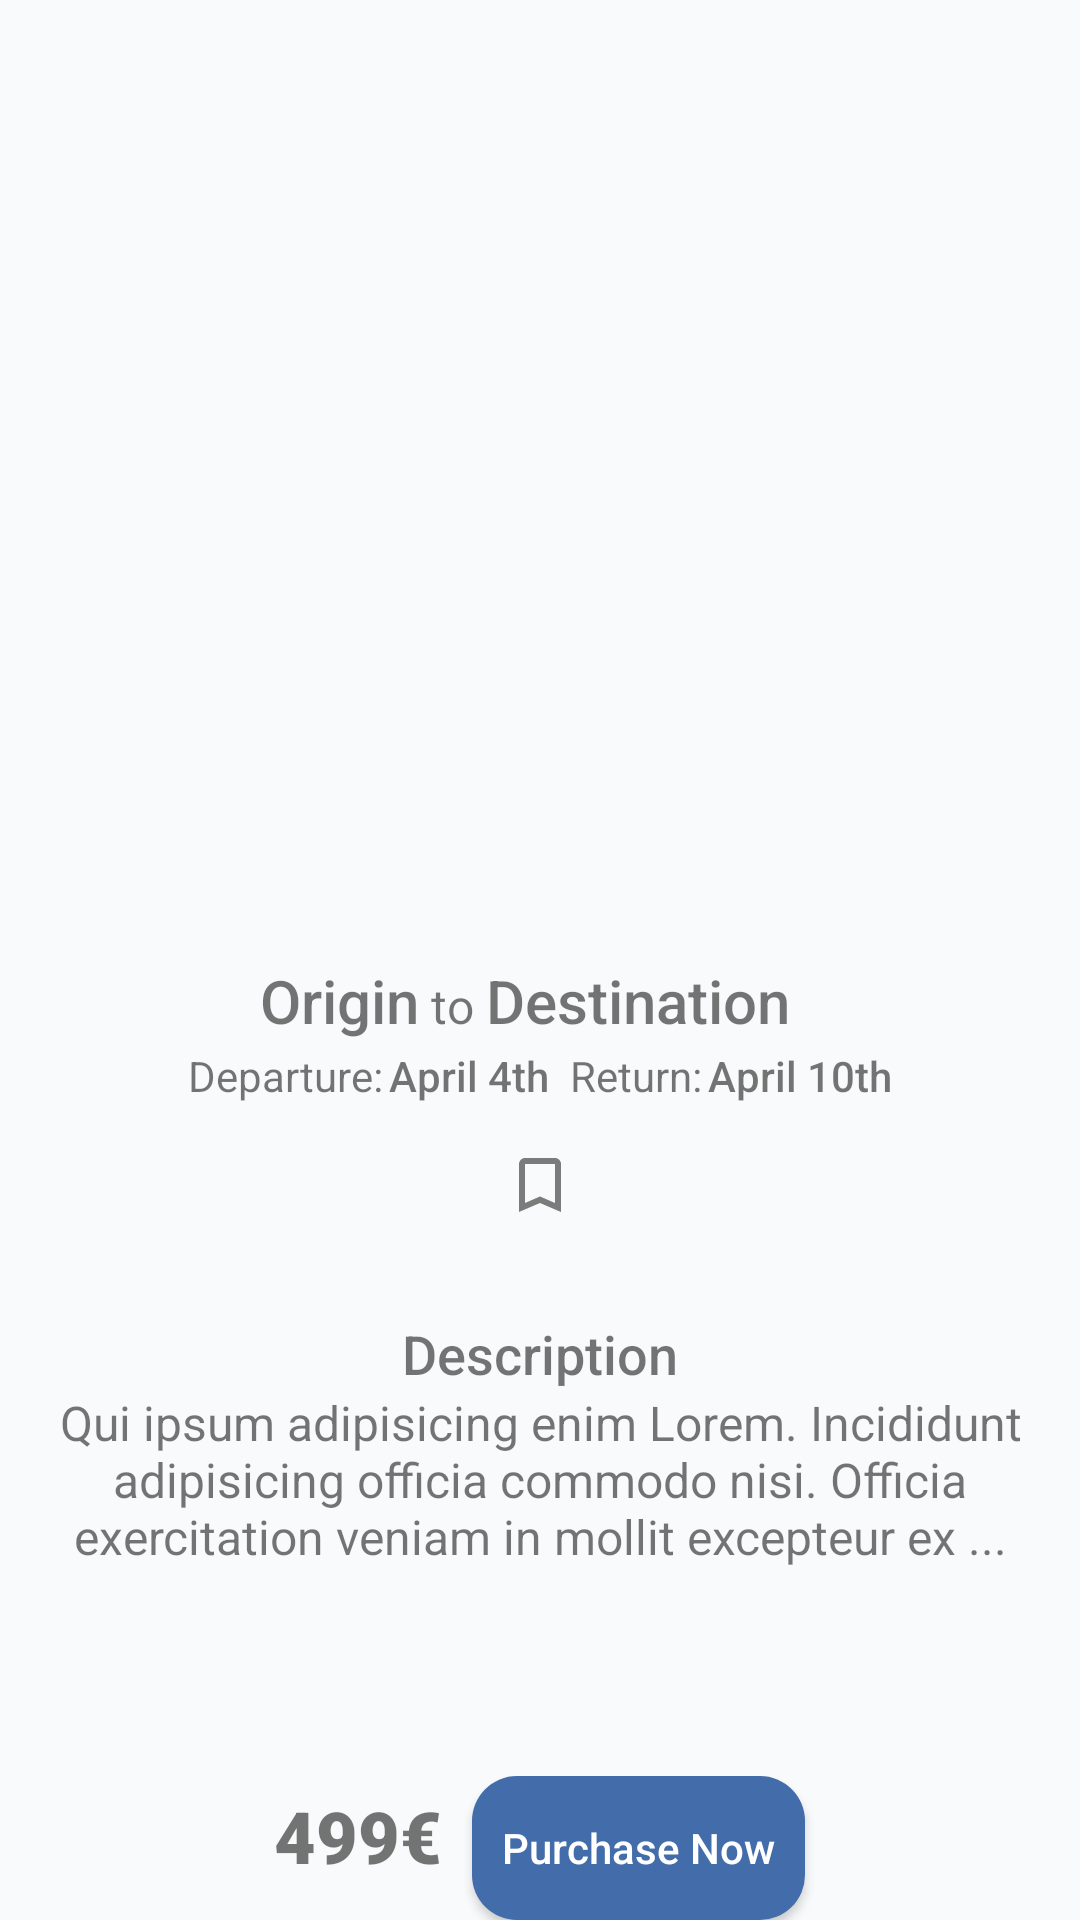

This screen was rendered from an Android layout file. Write that file and the resources it references.
<!-- AndroidManifest.xml: application theme Theme.AppCompat.Light.NoActionBar -->
<!-- res/layout/activity_trip_detail.xml -->
<?xml version="1.0" encoding="utf-8"?>
<LinearLayout xmlns:android="http://schemas.android.com/apk/res/android"
    xmlns:app="http://schemas.android.com/apk/res-auto"
    xmlns:tools="http://schemas.android.com/tools"
    android:layout_width="match_parent"
    android:layout_height="match_parent"
    android:layout_margin="20dp"
    android:gravity="center_horizontal"
    android:orientation="vertical"
    android:background="@color/acme_background"
    tools:context=".TripDetailActivity">


    <ImageView
        android:id="@+id/imgDetailImageView"
        android:layout_width="wrap_content"
        android:layout_height="300dp"
        android:layout_marginBottom="20dp"
        android:background="@drawable/round_outline"
        android:clipToOutline="true"
        android:maxHeight="200dp"
        android:scaleType="centerCrop"
        tools:srcCompat="@tools:sample/backgrounds/scenic" />

    <LinearLayout
        android:layout_width="match_parent"
        android:layout_height="wrap_content"
        android:layout_marginBottom="2dp"
        android:gravity="bottom|center"
        android:orientation="horizontal">


        <TextView
            android:id="@+id/originTextView"
            android:layout_width="wrap_content"
            android:layout_height="wrap_content"
            android:layout_marginEnd="4dp"
            android:layout_weight="0"
            android:fontFamily="sans-serif-medium"
            android:text="Origin"
            android:textSize="20sp" />

        <TextView
            android:id="@+id/textView2"
            android:layout_width="wrap_content"
            android:layout_height="wrap_content"
            android:layout_marginEnd="4dp"
            android:layout_weight="0"
            android:text="to"
            android:textSize="16sp" />

        <TextView
            android:id="@+id/destinationTextView"
            android:layout_width="wrap_content"
            android:layout_height="wrap_content"
            android:layout_marginEnd="10dp"
            android:layout_weight="0"
            android:fontFamily="sans-serif-medium"
            android:text="Destination"
            android:textSize="20sp" />

    </LinearLayout>

    <LinearLayout
        android:layout_width="match_parent"
        android:layout_height="wrap_content"
        android:layout_marginBottom="15dp"
        android:gravity="bottom|center"
        android:orientation="horizontal">


        <TextView
            android:id="@+id/textView3"
            android:layout_width="wrap_content"
            android:layout_height="wrap_content"
            android:layout_marginEnd="2dp"
            android:layout_weight="0"
            android:text="Departure:" />

        <TextView
            android:id="@+id/startDateTextView"
            android:layout_width="wrap_content"
            android:layout_height="wrap_content"
            android:layout_marginEnd="7dp"
            android:layout_weight="0"
            android:fontFamily="sans-serif-medium"
            android:text="April 4th" />

        <TextView
            android:id="@+id/textView4"
            android:layout_width="wrap_content"
            android:layout_height="wrap_content"
            android:layout_marginEnd="2dp"
            android:layout_weight="0"
            android:text="Return:" />

        <TextView
            android:id="@+id/endDateTextView"
            android:layout_width="wrap_content"
            android:layout_height="wrap_content"
            android:layout_weight="0"
            android:fontFamily="sans-serif-medium"
            android:text="April 10th" />
    </LinearLayout>


    <LinearLayout
        android:layout_width="match_parent"
        android:layout_height="wrap_content"
        android:layout_marginBottom="2dp"
        android:gravity="center"
        android:orientation="horizontal">


        <ImageView
            android:id="@+id/bookmarkImageView"
            android:layout_width="wrap_content"
            android:layout_height="wrap_content"
            android:layout_gravity="end"
            android:layout_weight="0"
            app:srcCompat="@drawable/bookmark_border" />
    </LinearLayout>

    <TextView
        android:id="@+id/textView"
        android:layout_width="match_parent"
        android:layout_height="wrap_content"
        android:layout_marginTop="30dp"
        android:fontFamily="sans-serif-medium"
        android:text="Description"
        android:textAlignment="center"
        android:textSize="18sp" />

    <TextView
        android:id="@+id/descriptionDetailTextView"
        android:layout_width="match_parent"
        android:layout_height="wrap_content"
        android:text="Qui ipsum adipisicing enim Lorem. Incididunt adipisicing officia commodo nisi. Officia exercitation veniam in mollit excepteur ex ..."
        android:textAlignment="center"
        android:textSize="16sp" />

    <LinearLayout
        android:layout_width="match_parent"
        android:layout_height="match_parent"
        android:gravity="bottom|center|center_horizontal"
        android:orientation="horizontal">

        <TextView
            android:id="@+id/priceTextView"
            android:layout_width="wrap_content"
            android:layout_height="wrap_content"
            android:layout_marginEnd="10dp"
            android:layout_weight="0"
            android:fontFamily="sans-serif-black"
            android:text="499€"
            android:textSize="24sp" />

        <Button
            android:background="@drawable/purchase_button"
            android:textColor="@color/white"
            android:textAllCaps="false"
            android:padding="10dp"
            android:id="@+id/purchaseButton"
            android:layout_width="wrap_content"
            android:layout_height="wrap_content"
            android:text="Purchase Now" />

    </LinearLayout>

</LinearLayout>
<!-- resources referenced by this layout -->
<resources>
  <color name="acme_background">#F9FAFB</color>
  <color name="white">#FFFFFFFF</color>
  <!-- drawable bookmark_border (drawable) -->
  <vector android:height="24dp" android:tint="#7B7B7B"
      android:viewportHeight="24" android:viewportWidth="24"
      android:width="24dp" xmlns:android="http://schemas.android.com/apk/res/android">
      <path android:fillColor="@android:color/white" android:pathData="M17,3L7,3c-1.1,0 -1.99,0.9 -1.99,2L5,21l7,-3 7,3L19,5c0,-1.1 -0.9,-2 -2,-2zM17,18l-5,-2.18L7,18L7,5h10v13z"/>
  </vector>
  <!-- drawable purchase_button (drawable) -->
  <shape xmlns:android="http://schemas.android.com/apk/res/android"
      android:shape="rectangle">
      <corners android:radius="15dp" />
      <solid android:color="@color/acme_blue_variant" />
  </shape>
  <color name="acme_blue_variant">#436CAA</color>
</resources>
